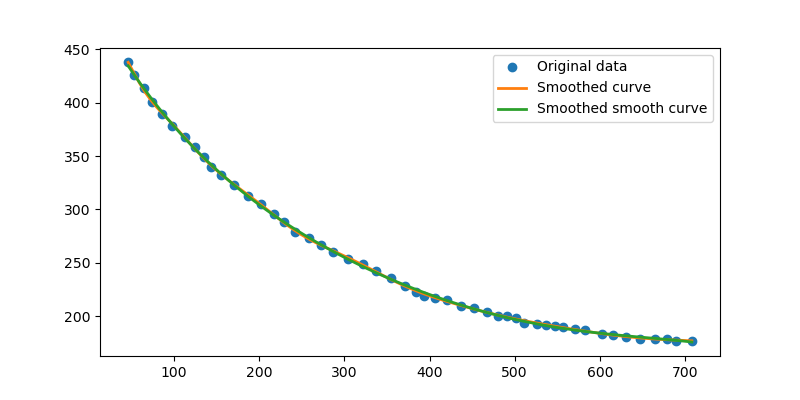

Data behind this chart, as committed beside it:
index, x, y
1, 1479, 611
2, 1481, 587
3, 1481, 567
4, 1481, 567
5, 1481, 553
6, 1476, 537
7, 1474, 524
8, 1471, 508
9, 1464, 492
10, 1455, 479
11, 1448, 464
12, 1438, 449
13, 1428, 433
14, 1421, 423
15, 1414, 412
16, 1403, 403
17, 1394, 391
18, 1384, 382
19, 1372, 371
20, 1360, 362
21, 1350, 352
22, 1339, 343
23, 1325, 334
24, 1314, 325
25, 1303, 316
26, 1286, 307
27, 1268, 297
28, 1257, 291
29, 1243, 286
30, 1234, 280
31, 1218, 273
32, 1202, 262
33, 1190, 255
34, 1179, 249
35, 1164, 245
36, 1150, 242
37, 1137, 236
38, 1124, 232
39, 1111, 228
40, 1100, 224
41, 1086, 221
42, 1073, 214
43, 1057, 211
44, 1044, 208
45, 1031, 205
46, 1020, 203
47, 1008, 202
48, 1000, 202
49, 988, 199
50, 975, 195
51, 961, 192
52, 947, 190
53, 933, 188
54, 919, 186
55, 905, 184
56, 888, 181
57, 873, 180
58, 858, 180
59, 842, 178
60, 818, 177
... 57 more rows
